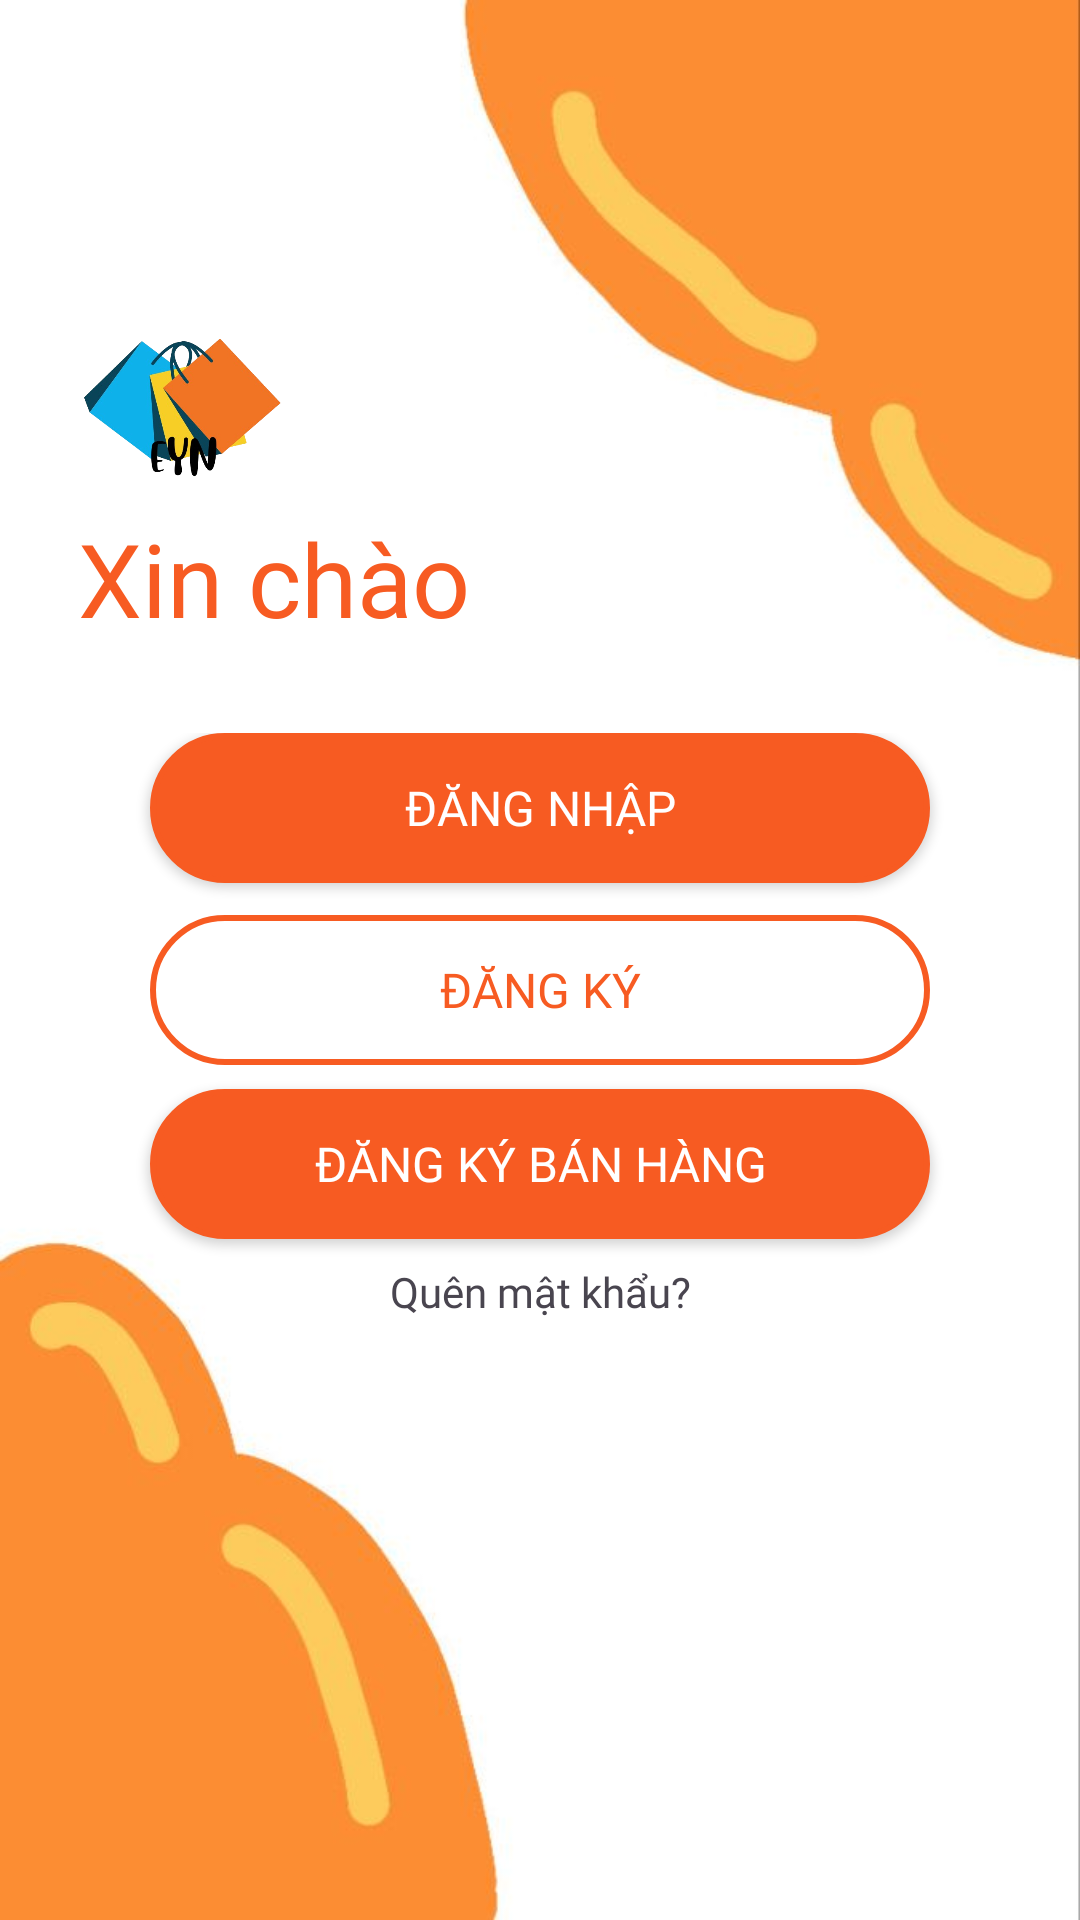

Here is an Android app screen rendered from its layout file. Give the layout XML and the strings, colors and styles it references.
<!-- AndroidManifest.xml: application theme Theme.My_app -->
<!-- res/layout/activity_main.xml -->
<?xml version="1.0" encoding="utf-8"?>
<RelativeLayout xmlns:android="http://schemas.android.com/apk/res/android"
    xmlns:app="http://schemas.android.com/apk/res-auto"
    xmlns:tools="http://schemas.android.com/tools"
    android:layout_width="match_parent"
    android:layout_height="match_parent"
    tools:context=".screens.authenticate.MainActivity">

    <ImageView
        android:layout_width="match_parent"
        android:layout_height="match_parent"
        android:scaleType="fitXY"
        android:src="@drawable/login" />

    <LinearLayout
        android:layout_width="wrap_content"
        android:layout_height="wrap_content"
        android:orientation="vertical"
        android:layout_alignParentTop="true"
        android:layout_marginTop="100dp"
        android:layout_marginLeft="26dp"
        >
        <ImageView
            android:layout_width="70dp"
            android:layout_height="70dp"
            android:src="@drawable/shop_logo_nonbackground"/>
        <TextView
            android:layout_width="wrap_content"
            android:layout_height="wrap_content"
            android:textColor="@color/primaryColor"
            android:fontFamily="@font/roboto_medium"
            android:textSize="34dp"
            android:text="Xin chào"
            />
    </LinearLayout>

    <LinearLayout
        android:layout_width="match_parent"
        android:layout_height="wrap_content"
        android:orientation="vertical"
        android:layout_alignParentBottom="true"
        android:layout_marginBottom="200dp"
        android:gravity="center">

        <Button
            android:id="@+id/btnSignIn"
            android:layout_width="260dp"
            android:layout_height="50dp"
            android:layout_marginBottom="32px"
            android:background="@drawable/login_button"
            app:backgroundTint="@color/primaryColor"
            android:textSize="16dp"
            android:textColor="@color/white"
            android:fontFamily="@font/roboto_medium"
            android:text="Đăng nhập" />

        <Button
            android:id="@+id/btnSignUp"
            android:layout_width="260dp"
            android:layout_height="50dp"
            android:background="@drawable/rectangle_button"
            android:text="Đăng ký"
            android:textColor="@color/primaryColor"
            app:backgroundTint="@color/primaryColor"
            android:textSize="16dp"
            android:fontFamily="@font/roboto_medium"
            android:layout_marginBottom="24px"
            />

        <Button
            android:id="@+id/btnSignUpShop"
            android:layout_width="260dp"
            android:layout_height="50dp"
            android:layout_marginBottom="24px"
            android:background="@drawable/login_button"
            android:fontFamily="@font/roboto_medium"
            android:text="Đăng ký bán hàng"
            android:textColor="@color/white"
            android:textSize="16dp"
            app:backgroundTint="@color/primaryColor" />

        <TextView
            android:id="@+id/Main_tvForgotPassword"
            android:layout_width="match_parent"
            android:layout_height="wrap_content"
            android:fontFamily="@font/roboto_regular"
            android:gravity="center"
            android:text="Quên mật khẩu?" />
    </LinearLayout>

</RelativeLayout>
<!-- resources referenced by this layout -->
<resources>
  <color name="primaryColor">#F75B22</color>
  <color name="white">#ffffff</color>
  <!-- drawable login: jpg bitmap (drawable, 16423 bytes) -->
  <!-- drawable login_button (drawable) -->
  <?xml version="1.0" encoding="utf-8"?>
  <shape xmlns:android="http://schemas.android.com/apk/res/android">
      <solid android:color="@color/primaryColor" />
      <corners android:radius="25dp" />
      <stroke
          android:color="@color/white"
          android:width="2dp"/>
  </shape>
  <!-- drawable rectangle_button (drawable) -->
  <?xml version="1.0" encoding="utf-8"?>
  <shape xmlns:android="http://schemas.android.com/apk/res/android">
      <solid android:color="@color/transparent" />
      <corners android:radius="25dp" />
      <stroke
          android:color="@color/white"
          android:width="2dp"/>
  </shape>
  <!-- drawable shop_logo_nonbackground: png bitmap (drawable, 110224 bytes) -->
  <style name="Theme.My_app" parent="Base.Theme.My_app" />
  <color name="transparent">#00000000</color>
  <style name="Base.Theme.My_app" parent="Theme.Material3.DayNight.NoActionBar">
          
          
      </style>
</resources>
